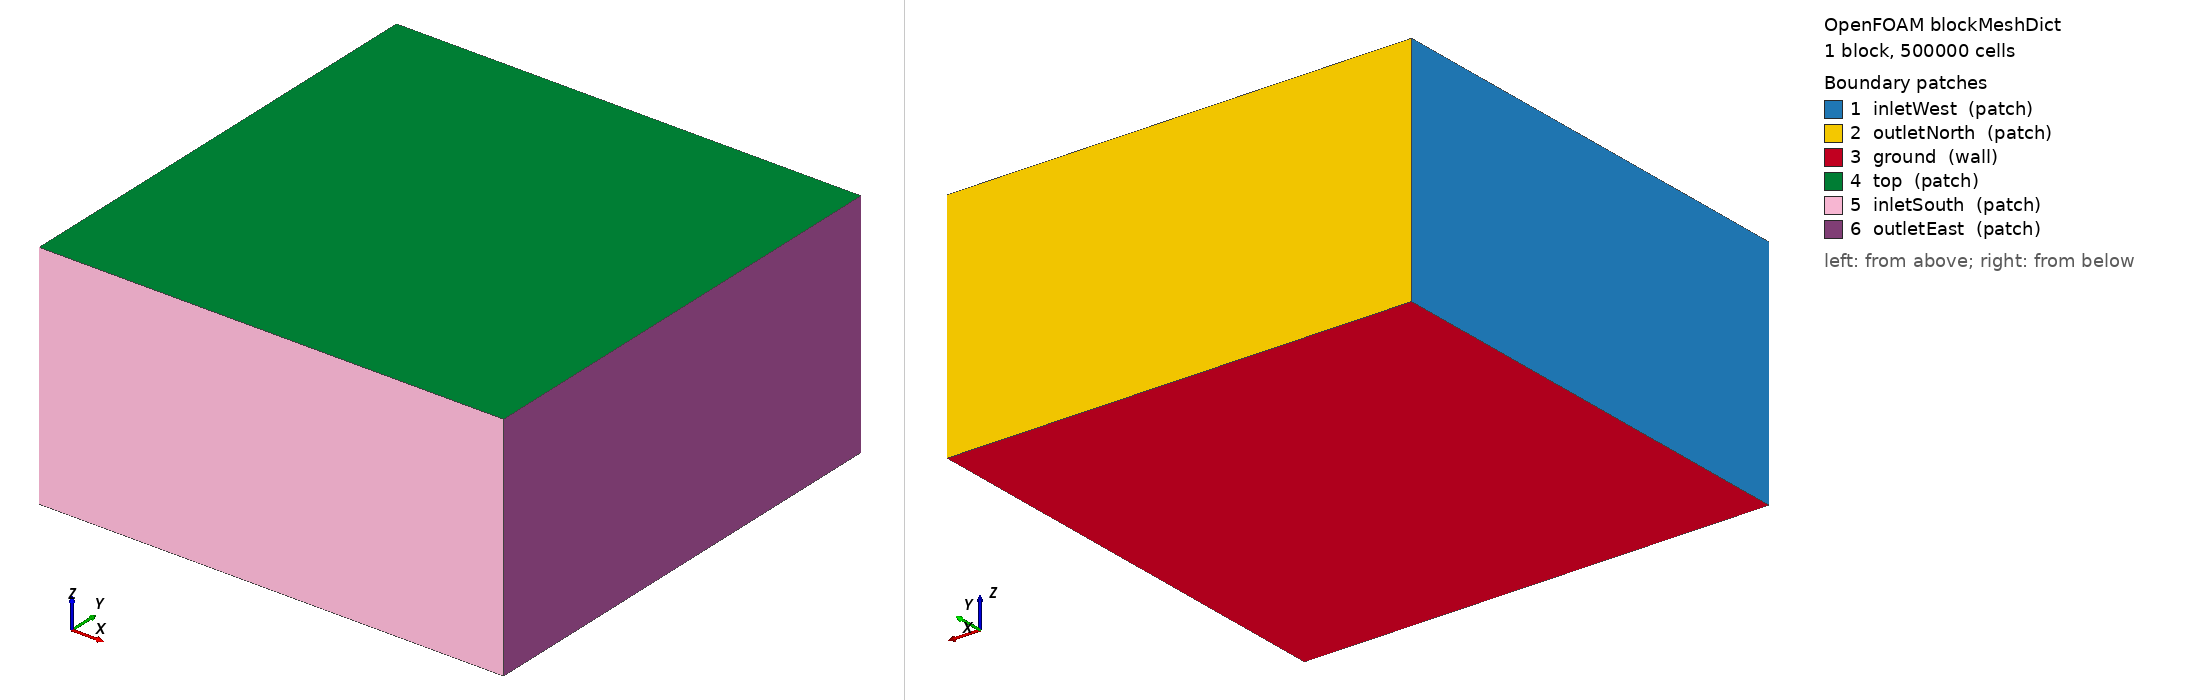

OpenFOAM case: the mesh blockMesh builds from blockMeshDict, 1 block(s), 500000 cells. Boundary patches (legend numbers): 1 inletWest (patch), 2 outletNorth (patch), 3 ground (wall), 4 top (patch), 5 inletSouth (patch), 6 outletEast (patch). Left view from above one corner, right view from below the opposite corner. Boundary conditions: 0 field file(s) under 0/; 0 of 6 drawn patches have an entry in a shipped field file.

=== system/blockMeshDict ===
/*--------------------------------*- C++ -*----------------------------------*\
| =========                 |                                                 |
| \\      /  F ield         | OpenFOAM: The Open Source CFD Toolbox           |
|  \\    /   O peration     | Version:  v2012                                 |
|   \\  /    A nd           | Website:  www.openfoam.com                      |
|    \\/     M anipulation  |                                                 |
\*---------------------------------------------------------------------------*/
FoamFile
{
    version         2.0;
    format          ascii;
    class           dictionary;
    object          blockMeshDict;
}
// * * * * * * * * * * * * * * * * * * * * * * * * * * * * * * * * * * * * * //

scale               1;

// x = streamwise
// y = spanwise
// z = wall-normal

nx                  100;
ny                  100;
nz                  50;
xMin                0;
xMax                1000.0;
yMin                0;
yMax                1000.0;
zMin                0.0;
zMax                500.0;
// blockMesh calculator input:
// width of start cell = 1.0 (HW:p. 359)
// number of cells = 50
// total length = 500
// blockMesh calculator output:
// cell-to-cell expansion ratio = 1.076030437 (consistent with 1.076 (HW:Fig.1))
zTotalExpansion     36.25795062;

vertices
(
    ($xMin  $yMin  $zMin)
    ($xMax  $yMin  $zMin)
    ($xMax  $yMax  $zMin)
    ($xMin  $yMax  $zMin)
    ($xMin  $yMin  $zMax)
    ($xMax  $yMin  $zMax)
    ($xMax  $yMax  $zMax)
    ($xMin  $yMax  $zMax)
);

blocks
(
    hex (0 1 2 3 4 5 6 7) ($nx $ny $nz)  simpleGrading (1 1 $zTotalExpansion)
);

edges
(
);

boundary
(
    inletWest
    {
        type patch;
        faces
        (
            (0 4 7 3)
        );
    }
    outletNorth
    {
	type patch;
	faces
	(
	    (3 7 6 2)
	);
    }
    ground
    {
        type wall;
        faces
        (
            (0 3 2 1)
        );
    }
    top
    {
        type patch;
        faces
        (
            (4 5 6 7)
        );
    }
    inletSouth
    {
        type patch;
        faces
        (
            (1 5 4 0)
        );
    }
    outletEast
    {
        type patch;
        faces
        (
            (2 6 5 1)
        );
    }
);

mergePatchPairs
(
);


// ************************************************************************* //
